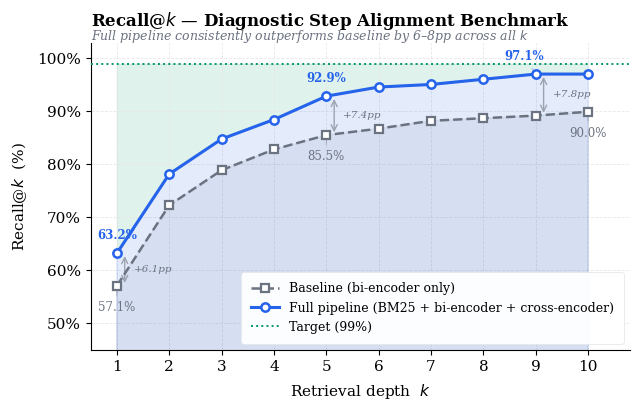
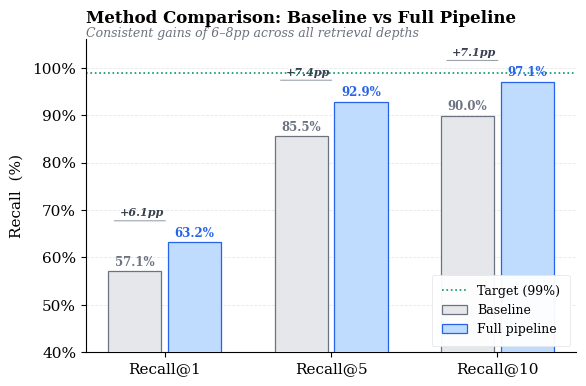

Write the Python code that produced these figures, in order.
import matplotlib.pyplot as plt
import matplotlib.patches as mpatches
import matplotlib.ticker as mticker
import numpy as np

# ── Global style ──────────────────────────────────────────────────────────────
plt.rcParams.update({
    "font.family"        : "serif",
    "font.serif"         : ["Georgia", "Times New Roman", "DejaVu Serif"],
    "font.size"          : 11,
    "axes.spines.top"    : False,
    "axes.spines.right"  : False,
    "axes.spines.left"   : True,
    "axes.spines.bottom" : True,
    "axes.linewidth"     : 0.8,
    "axes.grid"          : True,
    "grid.color"         : "#e8e8e8",
    "grid.linewidth"     : 0.6,
    "grid.linestyle"     : "--",
    "xtick.major.width"  : 0.8,
    "ytick.major.width"  : 0.8,
    "xtick.minor.visible": False,
    "figure.dpi"         : 300,
    "savefig.dpi"        : 300,
    "savefig.bbox"       : "tight",
    "savefig.facecolor"  : "white",
})

# ── Palette ───────────────────────────────────────────────────────────────────
C_PIPE     = "#2563EB"   # blue  — full pipeline
C_PIPE_L   = "#BFDBFE"   # light fill
C_BASE     = "#6B7280"   # gray  — baseline
C_BASE_L   = "#E5E7EB"   # light fill
C_TARGET   = "#059669"   # green — target line
C_ANNOT    = "#1E3A5F"   # dark  — annotations

ks               = list(range(1, 11))
baseline_recalls = [57.11, 72.30, 78.92, 82.84, 85.54,
                    86.76, 88.24, 88.73, 89.22, 89.95]
pipeline_recalls = [63.24, 78.19, 84.80, 88.48, 92.89,
                    94.61, 95.10, 96.08, 97.06, 97.06]
target           = 99.0


# ════════════════════════════════════════════════════════════════════════════
# Figure 1 — Recall@k curve
# ════════════════════════════════════════════════════════════════════════════
fig, ax = plt.subplots(figsize=(6.5, 4.2))

# Shaded fill — pipeline to target gap
ax.fill_between(ks, pipeline_recalls, target,
                alpha=0.12, color=C_TARGET, zorder=1)

# Shaded fill under each curve (area)
ax.fill_between(ks, baseline_recalls, alpha=0.10,
                color=C_BASE, zorder=2)
ax.fill_between(ks, pipeline_recalls, alpha=0.12,
                color=C_PIPE, zorder=2)

# Baseline curve
ax.plot(ks, baseline_recalls,
        color=C_BASE, linewidth=1.8, linestyle="--",
        marker="s", markersize=5.5,
        markerfacecolor="white", markeredgewidth=1.6,
        markeredgecolor=C_BASE,
        label="Baseline (bi-encoder only)", zorder=4)

# Full pipeline curve
ax.plot(ks, pipeline_recalls,
        color=C_PIPE, linewidth=2.2,
        marker="o", markersize=6,
        markerfacecolor="white", markeredgewidth=1.8,
        markeredgecolor=C_PIPE,
        label="Full pipeline (BM25 + bi-encoder + cross-encoder)", zorder=5)

# Target line
ax.axhline(target, color=C_TARGET, linewidth=1.4,
           linestyle=":", zorder=3, label="Target (99%)")

# ── Annotate key points ───────────────────────────────────────────────────────
annot_pipe  = {1: (0, 10), 5: (0, 10), 9: (-8, 10)}
annot_base  = {1: (0, -18), 5: (0, -18), 10: (0, -18)}

for k, r in zip(ks, pipeline_recalls):
    if k in annot_pipe:
        dx, dy = annot_pipe[k]
        ax.annotate(f"{r:.1f}%",
                    xy=(k, r), xytext=(dx, dy),
                    textcoords="offset points",
                    ha="center", fontsize=8.5,
                    color=C_PIPE, fontweight="bold",
                    arrowprops=dict(arrowstyle="-", color=C_PIPE,
                                   lw=0.6, alpha=0.5))

for k, r in zip(ks, baseline_recalls):
    if k in annot_base:
        dx, dy = annot_base[k]
        ax.annotate(f"{r:.1f}%",
                    xy=(k, r), xytext=(dx, dy),
                    textcoords="offset points",
                    ha="center", fontsize=8.5,
                    color=C_BASE,
                    arrowprops=dict(arrowstyle="-", color=C_BASE,
                                   lw=0.6, alpha=0.5))

# ── Delta annotations (gain arrows between curves at k=1, k=5, k=9) ──────────
for k, gain_label in [(1, "+6.1pp"), (5, "+7.4pp"), (9, "+7.8pp")]:
    b = baseline_recalls[k - 1]
    p = pipeline_recalls[k - 1]
    mid = (b + p) / 2
    ax.annotate("", xy=(k + 0.15, p), xytext=(k + 0.15, b),
                arrowprops=dict(arrowstyle="<->", color="#9CA3AF",
                                lw=1.0))
    ax.text(k + 0.32, mid, gain_label,
            ha="left", va="center", fontsize=7.5,
            color="#6B7280", style="italic")

# ── Axes formatting ───────────────────────────────────────────────────────────
ax.set_xlim(0.5, 10.8)
ax.set_ylim(45, 103)
ax.set_xticks(ks)
ax.set_xlabel("Retrieval depth  $k$", fontsize=11, labelpad=6)
ax.set_ylabel("Recall@$k$  (%)", fontsize=11, labelpad=6)
ax.yaxis.set_major_formatter(mticker.FuncFormatter(
    lambda v, _: f"{int(v)}%"))

ax.set_title("Recall@$k$ — Diagnostic Step Alignment Benchmark",
             fontsize=12, fontweight="bold", pad=12, loc="left")
ax.text(0, 1.01,
        "Full pipeline consistently outperforms baseline by 6–8pp across all $k$",
        transform=ax.transAxes, fontsize=9,
        color="#6B7280", style="italic")

# Legend
leg = ax.legend(frameon=True, fontsize=9, loc="lower right",
                framealpha=0.95, edgecolor="#E5E7EB",
                borderpad=0.8, handlelength=2.2)
leg.get_frame().set_linewidth(0.6)

plt.tight_layout()
plt.savefig("recall_curve.pdf")
plt.savefig("recall_curve.png")
print("Saved recall_curve.pdf / .png")
plt.show()


# ════════════════════════════════════════════════════════════════════════════
# Figure 2 — Grouped bar chart
# ════════════════════════════════════════════════════════════════════════════
fig, ax = plt.subplots(figsize=(6, 4.0))

metrics       = ["Recall@1", "Recall@5", "Recall@10"]
base_vals     = [57.11, 85.54, 89.95]
pipeline_vals = [63.24, 92.89, 97.06]
deltas        = ["+6.1pp", "+7.4pp", "+7.1pp"]

x     = np.arange(len(metrics))
width = 0.32
gap   = 0.04

bars_b = ax.bar(x - width/2 - gap/2, base_vals, width,
                label="Baseline", color=C_BASE_L,
                edgecolor=C_BASE, linewidth=0.9, zorder=3)
bars_p = ax.bar(x + width/2 + gap/2, pipeline_vals, width,
                label="Full pipeline", color=C_PIPE_L,
                edgecolor=C_PIPE, linewidth=0.9, zorder=3)

# Target line
ax.axhline(target, color=C_TARGET, linewidth=1.2,
           linestyle=":", zorder=2, label="Target (99%)")

# Value labels above bars
for bar, val in zip(bars_b, base_vals):
    ax.text(bar.get_x() + bar.get_width()/2,
            val + 0.6, f"{val:.1f}%",
            ha="center", va="bottom",
            fontsize=8.5, color=C_BASE, fontweight="bold")

for bar, val in zip(bars_p, pipeline_vals):
    ax.text(bar.get_x() + bar.get_width()/2,
            val + 0.6, f"{val:.1f}%",
            ha="center", va="bottom",
            fontsize=8.5, color=C_PIPE, fontweight="bold")

# Delta brackets between bar pairs
for i, (bv, pv, delta) in enumerate(zip(base_vals, pipeline_vals, deltas)):
    bx = x[i] - width/2 - gap/2 + width/2
    px = x[i] + width/2 + gap/2 + width/2
    mid_x = (bx + px) / 2
    top_y  = max(bv, pv) + 4.5
    ax.annotate("", xy=(px - width, top_y),
                xytext=(bx - width + 0.02, top_y),
                arrowprops=dict(arrowstyle="-", color="#9CA3AF", lw=0.8))
    ax.text(mid_x - width + 0.02, top_y + 0.6,
            delta, ha="center", va="bottom",
            fontsize=8, color="#374151",
            style="italic", fontweight="bold")

# Grid only on y
ax.set_axisbelow(True)
ax.yaxis.grid(True, linestyle="--", linewidth=0.6, color="#e8e8e8")
ax.xaxis.grid(False)

# Axes
ax.set_ylim(40, 106)
ax.set_xticks(x)
ax.set_xticklabels(metrics, fontsize=11)
ax.set_ylabel("Recall  (%)", fontsize=11, labelpad=6)
ax.yaxis.set_major_formatter(mticker.FuncFormatter(
    lambda v, _: f"{int(v)}%"))

ax.set_title("Method Comparison: Baseline vs Full Pipeline",
             fontsize=12, fontweight="bold", pad=12, loc="left")
ax.text(0, 1.01,
        "Consistent gains of 6–8pp across all retrieval depths",
        transform=ax.transAxes, fontsize=9,
        color="#6B7280", style="italic")

leg = ax.legend(frameon=True, fontsize=9, loc="lower right",
                framealpha=0.95, edgecolor="#E5E7EB",
                borderpad=0.8)
leg.get_frame().set_linewidth(0.6)

plt.tight_layout()
plt.savefig("method_comparison.pdf")
plt.savefig("method_comparison.png")
print("Saved method_comparison.pdf / .png")
plt.show()
